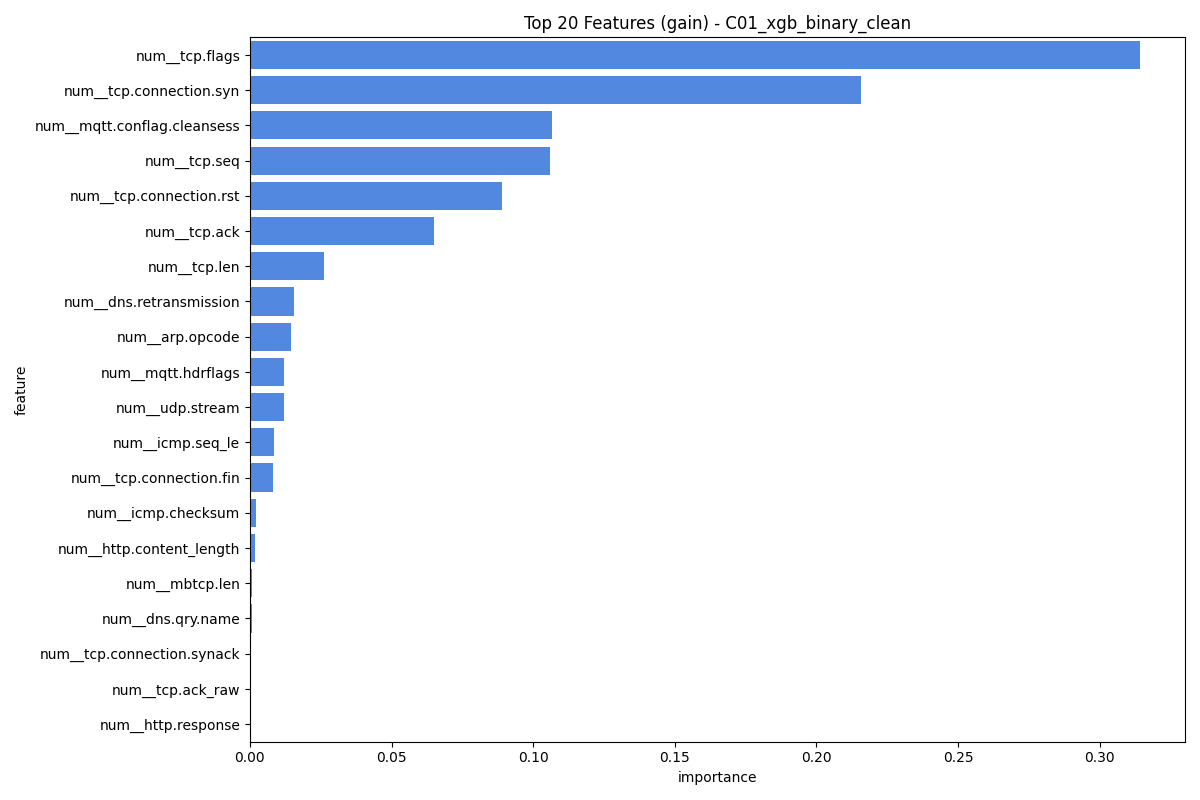

The file beside this chart, header and first rows:
feature, importance
num__tcp.flags, 0.3144
num__tcp.connection.syn, 0.2157
num__mqtt.conflag.cleansess, 0.1066
num__tcp.seq, 0.1061
num__tcp.connection.rst, 0.08911
num__tcp.ack, 0.06489
num__tcp.len, 0.02605
num__dns.retransmission, 0.0156
num__arp.opcode, 0.01449
num__mqtt.hdrflags, 0.01211
num__udp.stream, 0.01195
num__icmp.seq_le, 0.008354
num__tcp.connection.fin, 0.008286
num__icmp.checksum, 0.002299
num__http.content_length, 0.001731
num__mbtcp.len, 0.0006396
num__dns.qry.name, 0.0006245
num__tcp.connection.synack, 0.0003269
num__tcp.ack_raw, 0.0002565
num__http.response, 0.0001875
cat__http.request.method_0.0, 0.0001608
num__dns.qry.qu, 0.0001109
num__tcp.checksum, 6.5407474353168e-05
cat__dns.qry.name.len_0.0, 8.128957102073913e-06
num__tcp.flags.ack, 0.0
num__arp.hw.size, 0.0
num__icmp.unused, 0.0
num__mqtt.conflags, 0.0
num__dns.retransmit_request_in, 0.0
num__mqtt.msg_decoded_as, 0.0
num__mqtt.len, 0.0
num__mqtt.msgtype, 0.0
num__mqtt.proto_len, 0.0
num__mqtt.topic_len, 0.0
num__dns.qry.type, 0.0
num__mqtt.ver, 0.0
cat__http.request.method_GET, 0.0
cat__http.request.method_OPTIONS, 0.0
cat__http.request.method_POST, 0.0
cat__http.request.method_PROPFIND, 0.0
cat__http.request.method_PUT, 0.0
cat__http.request.method_SEARCH, 0.0
cat__http.request.method_TRACE, 0.0
cat__http.referer_() { _; } >_[$($())] {…, 0.0
cat__http.referer_0.0, 0.0
cat__http.referer_127.0.0.1, 0.0
cat__http.referer_TESTING_PURPOSES_ONLY, 0.0
cat__http.request.version_-a HTTP/1.1, 0.0
cat__http.request.version_-al&ABSOLUTE_P…, 0.0
cat__http.request.version_-al&_PHPLIB[li…, 0.0
num__dns.retransmit_request, 0.0
cat__http.request.version_/etc/passwd|?d…, 0.0
cat__http.request.version_0.0, 0.0
cat__http.request.version_HTTP/1.0, 0.0
cat__http.request.version_> HTTP/1.1, 0.0
cat__http.request.version_HTTP/1.1, 0.0
cat__http.request.version_Src=javascript…, 0.0
cat__http.request.version_name=a><input …, 0.0
cat__http.request.version_script>alert(1…, 0.0
cat__dns.qry.name.len_0.debian.pool.ntp.…, 0.0
... 23 more rows
